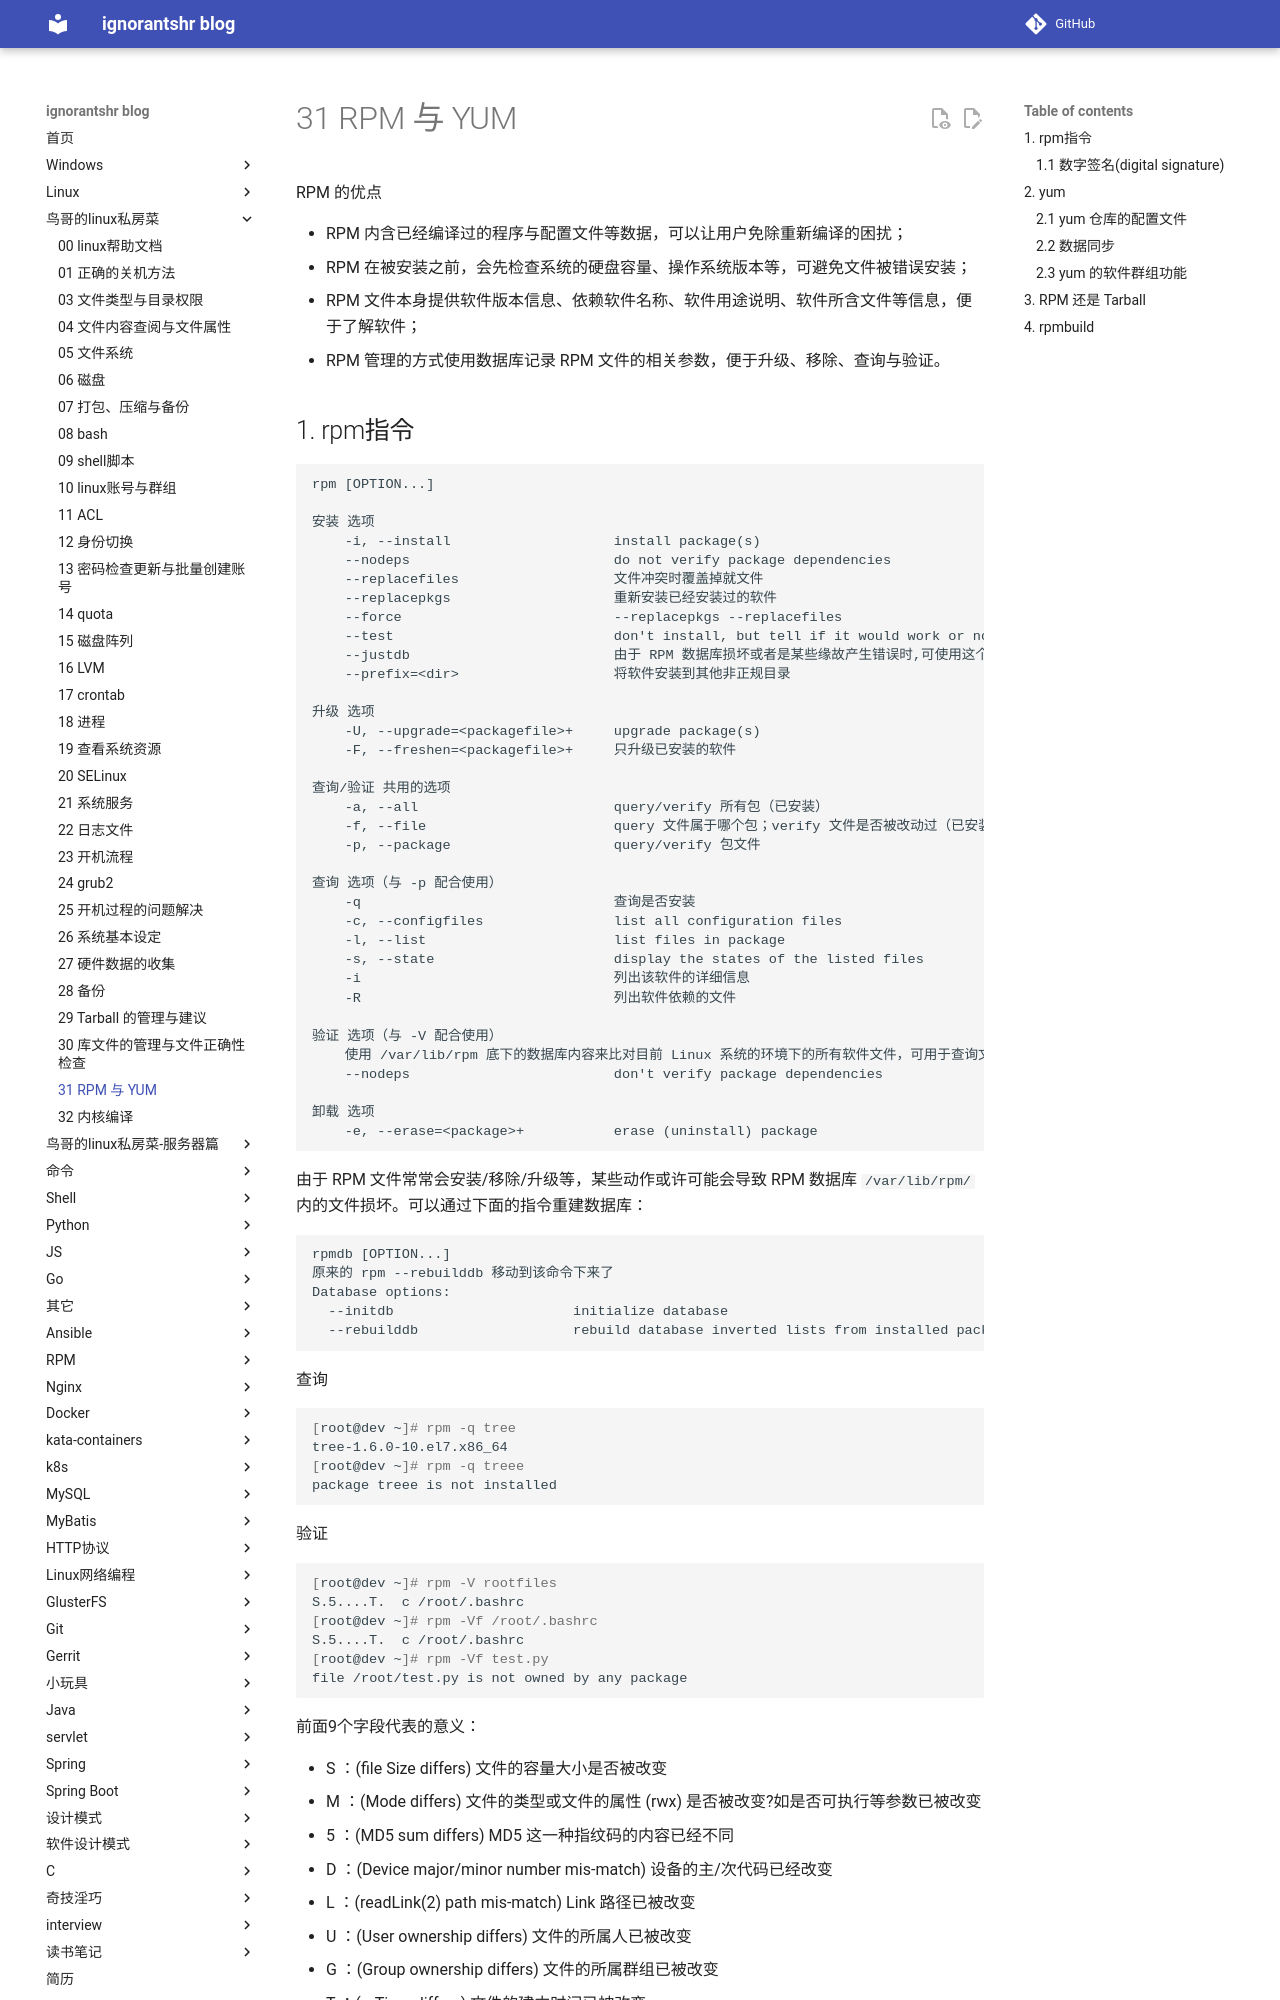

repository: ignorantshr/person-blog · page: 鸟哥的linux私房菜/31 RPM 与 YUM/index.html · generator: mkdocs

RPM 的优点

- RPM 内含已经编译过的程序与配置文件等数据，可以让用户免除重新编译的困扰；
- RPM 在被安装之前，会先检查系统的硬盘容量、操作系统版本等，可避免文件被错误安装；
- RPM 文件本身提供软件版本信息、依赖软件名称、软件用途说明、软件所含文件等信息，便于了解软件；
- RPM 管理的方式使用数据库记录 RPM 文件的相关参数，便于升级、移除、查询与验证。

## rpm指令

```
rpm [OPTION...]

安装 选项
	-i, --install                    install package(s)
	--nodeps                         do not verify package dependencies
	--replacefiles                   文件冲突时覆盖掉就文件
	--replacepkgs                    重新安装已经安装过的软件
	--force                          --replacepkgs --replacefiles
	--test                           don't install, but tell if it would work or not
	--justdb                         由于 RPM 数据库损坏或者是某些缘故产生错误时,可使用这个选项来更新软件在数据库内的相关信息
	--prefix=<dir>                   将软件安装到其他非正规目录

升级 选项
	-U, --upgrade=<packagefile>+     upgrade package(s)
	-F, --freshen=<packagefile>+     只升级已安装的软件
	
查询/验证 共用的选项
	-a, --all                        query/verify 所有包（已安装）
  	-f, --file                       query 文件属于哪个包；verify 文件是否被改动过（已安装）
  	-p, --package                    query/verify 包文件
  	
查询 选项（与 -p 配合使用）
	-q								 查询是否安装
	-c, --configfiles                list all configuration files
	-l, --list                       list files in package
	-s, --state                      display the states of the listed files
	-i								 列出该软件的详细信息
	-R								 列出软件依赖的文件
	
验证 选项（与 -V 配合使用）
	使用 /var/lib/rpm 底下的数据库内容来比对目前 Linux 系统的环境下的所有软件文件，可用于查询文件是否被改动过
	--nodeps                         don't verify package dependencies
	
卸载 选项
	-e, --erase=<package>+           erase (uninstall) package
```

由于 RPM 文件常常会安装/移除/升级等，某些动作或许可能会导致 RPM 数据库 `/var/lib/rpm/` 内的文件损坏。可以通过下面的指令重建数据库：

```
rpmdb [OPTION...]
原来的 rpm --rebuilddb 移动到该命令下来了
Database options:
  --initdb                      initialize database
  --rebuilddb                   rebuild database inverted lists from installed package headers
```

查询

```bash
[root@dev ~]# rpm -q tree
tree-1.6.0-10.el7.x86_64
[root@dev ~]# rpm -q treee
package treee is not installed
```

验证
